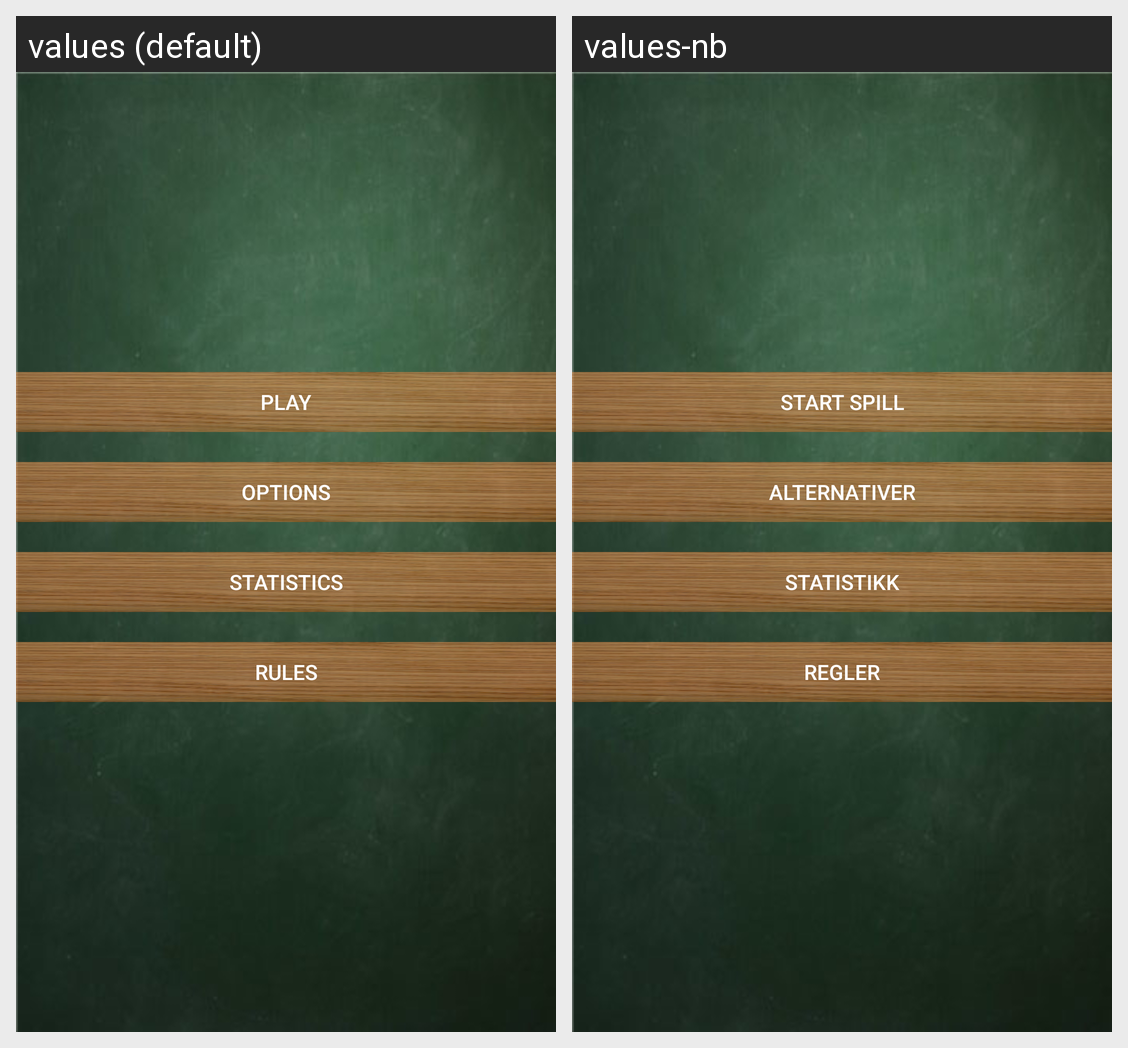

This grid shows one Android layout under two languages. Give, for every string resource on the screen, its name, the default text and each shown locale's text.
Android screen res/layout/activity_main.xml rendered under 2 locales, left to right: values (default), values-nb. Device: Nexus 5 (rendered at 1080×1920; each locale shown at half size, 540×960, under a caption strip naming it); theme AppTheme.
Strings drawn on this screen, with the default value and each locale's value (text and hints the layout hard-codes, and strings that could not be matched under every locale, appear in the picture but are not listed):

start_string
  values: Play
  values-nb: Start spill

action_alt
  values: Options
  values-nb: Alternativer

stat_string
  values: Statistics
  values-nb: Statistikk

rules_string
  values: Rules
  values-nb: Regler
